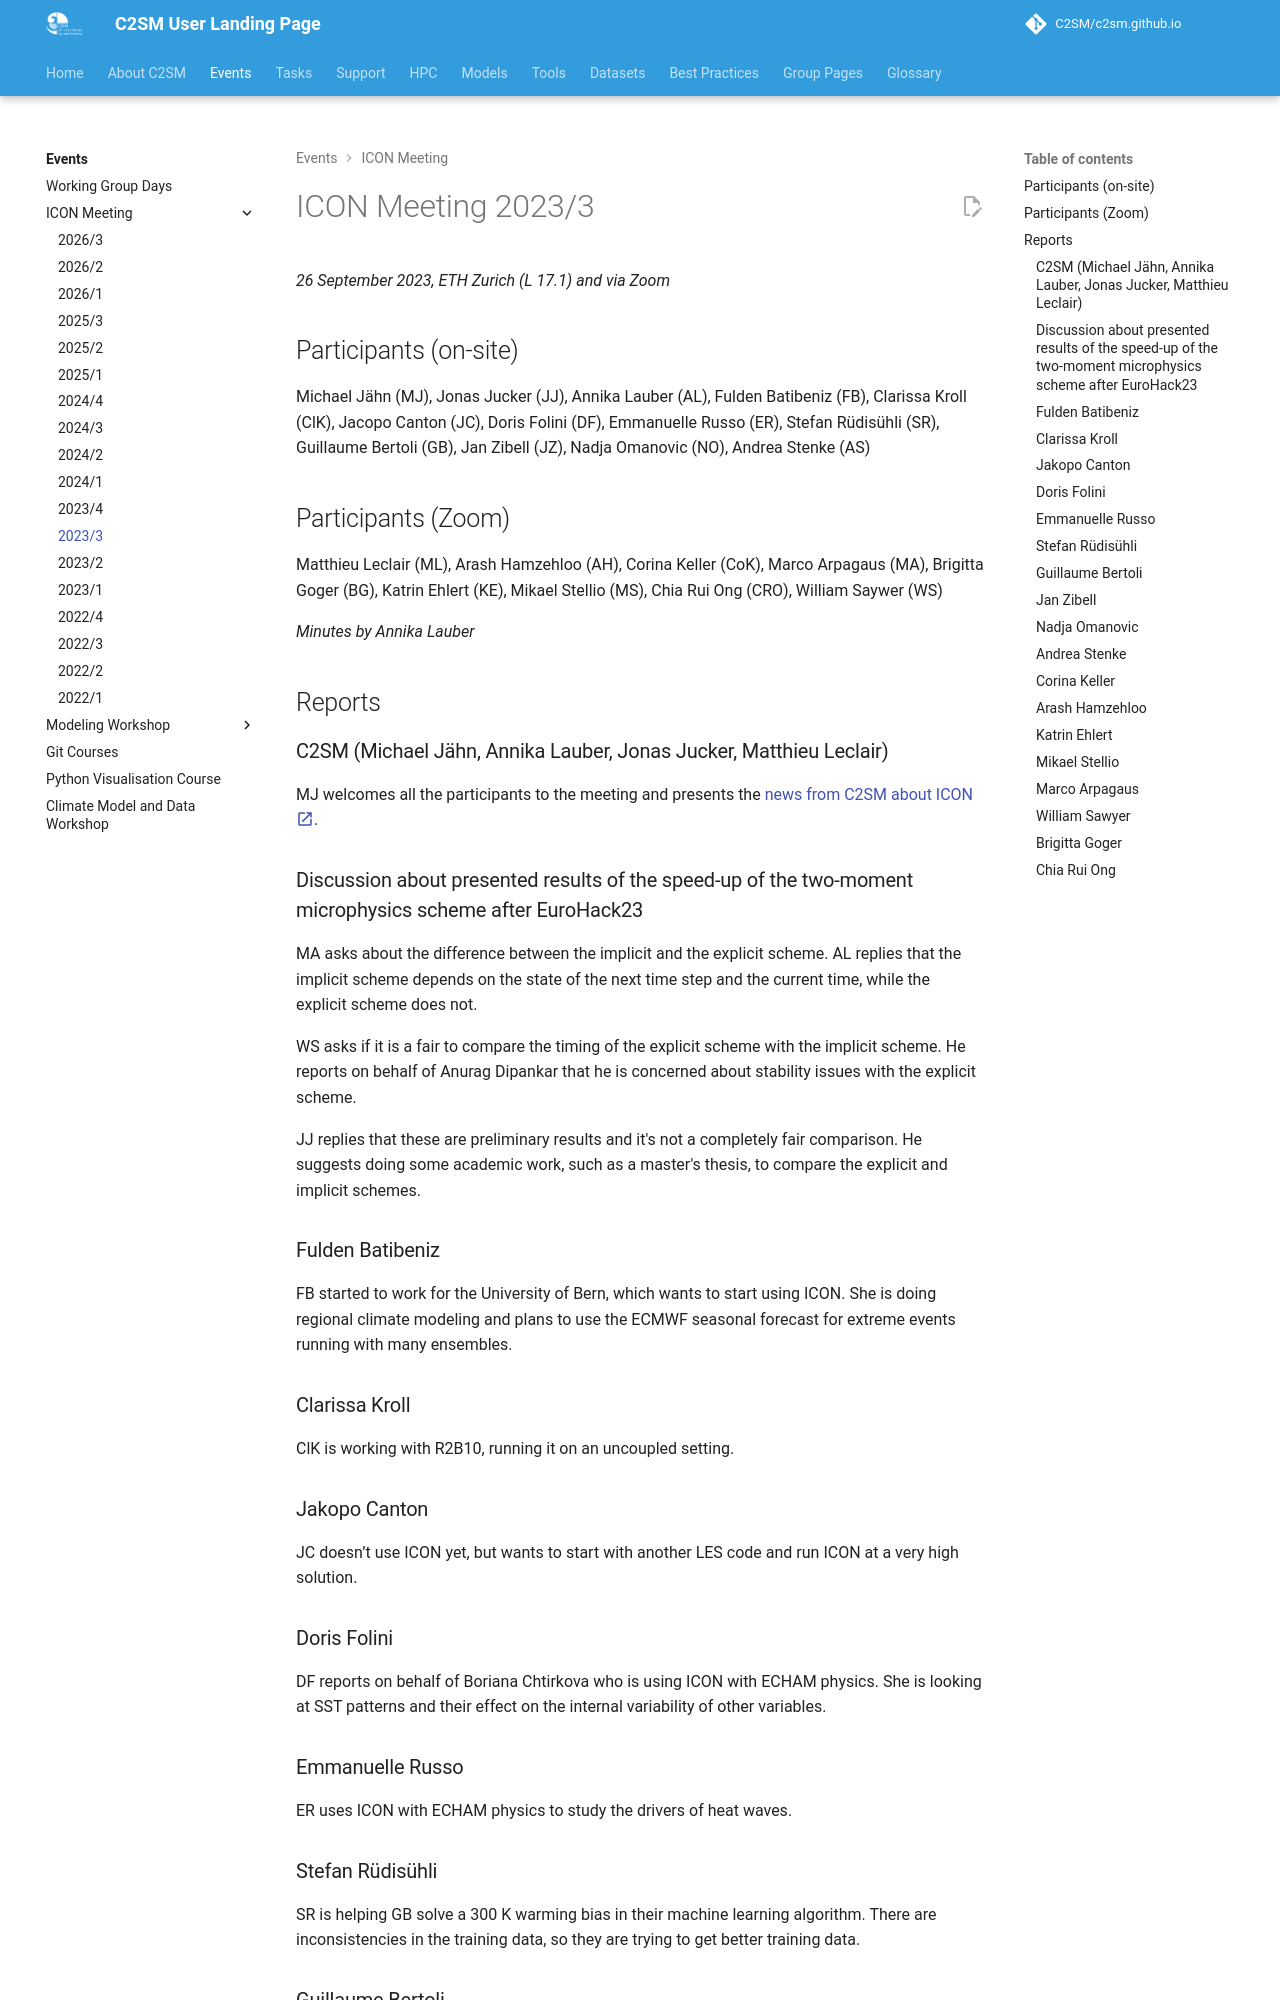

repository: C2SM/c2sm.github.io · page: pr-preview/pr-510/events/icon_meetings/2023-3/index.html · generator: mkdocs


# ICON Meeting 2023/3

*26 September 2023, ETH Zurich (L 17.1) and via Zoom*

## Participants (on-site)

Michael Jähn (MJ), Jonas Jucker (JJ),  Annika Lauber (AL), Fulden Batibeniz (FB), Clarissa Kroll (ClK), Jacopo Canton
(JC), Doris Folini (DF), Emmanuelle Russo (ER), Stefan Rüdisühli (SR), Guillaume Bertoli (GB), Jan Zibell (JZ), Nadja
Omanovic (NO), Andrea Stenke (AS)

## Participants (Zoom)

Matthieu Leclair (ML), Arash Hamzehloo (AH), Corina Keller (CoK), Marco Arpagaus (MA), Brigitta Goger (BG), Katrin
Ehlert (KE), Mikael Stellio (MS), Chia Rui Ong (CRO), William Saywer (WS)

*Minutes by Annika Lauber*

## Reports

### C2SM (Michael Jähn, Annika Lauber, Jonas Jucker, Matthieu Leclair)

MJ welcomes all the participants to the meeting and presents the [news from C2SM about ICON :material-open-in-new:](https://polybox.ethz.ch/index.php/s/riXuXSFnD8XA8FO){:target="_blank"}.

### Discussion about presented results of the speed-up of the two-moment microphysics scheme after EuroHack23

MA asks about the difference between the implicit and the explicit scheme.
AL replies that the implicit scheme depends on the state of the next time step and the current time, while the explicit
scheme does not.

WS asks if it is a fair to compare the timing of the explicit scheme with the implicit scheme. He reports on behalf of
Anurag Dipankar that he is concerned about stability issues with the explicit scheme.

JJ replies that these are preliminary results and it's not a completely fair comparison. He suggests doing some academic
work, such as a master's thesis, to compare the explicit and implicit schemes.

### Fulden Batibeniz

FB started to work for the University of Bern, which wants to start using ICON. She is doing regional climate modeling
and plans to use the ECMWF seasonal forecast for extreme events running with many ensembles.

### Clarissa Kroll

ClK is working with R2B10, running it on an uncoupled setting.

### Jakopo Canton

JC doesn’t use ICON yet, but wants to start with another LES code and run ICON at a very high solution.

### Doris Folini

DF reports on behalf of Boriana Chtirkova who is using ICON with ECHAM physics. She is looking at SST patterns and their
effect on the internal variability of other variables.

### Emmanuelle Russo

ER uses ICON with ECHAM physics to study the drivers of heat waves.

### Stefan Rüdisühli

SR is helping GB solve a 300 K warming bias in their machine learning algorithm. There are inconsistencies in the
training data, so they are trying to get better training data.

### Guillaume Bertoli

GB is working on two new tools for machine learning emulation of radiation in ICON. There is a huge temperature error at
the top when switching to the neural network. This may be due to the pressure intervals at the surface and top layers,
which is 10^4 higher at the top. ICON goes so high in the atmosphere because it needs a damping layer.

### Jan Zibell

JZ is working with an aquaplanet ensemble to study storm tracks and the role of latent heat release.
